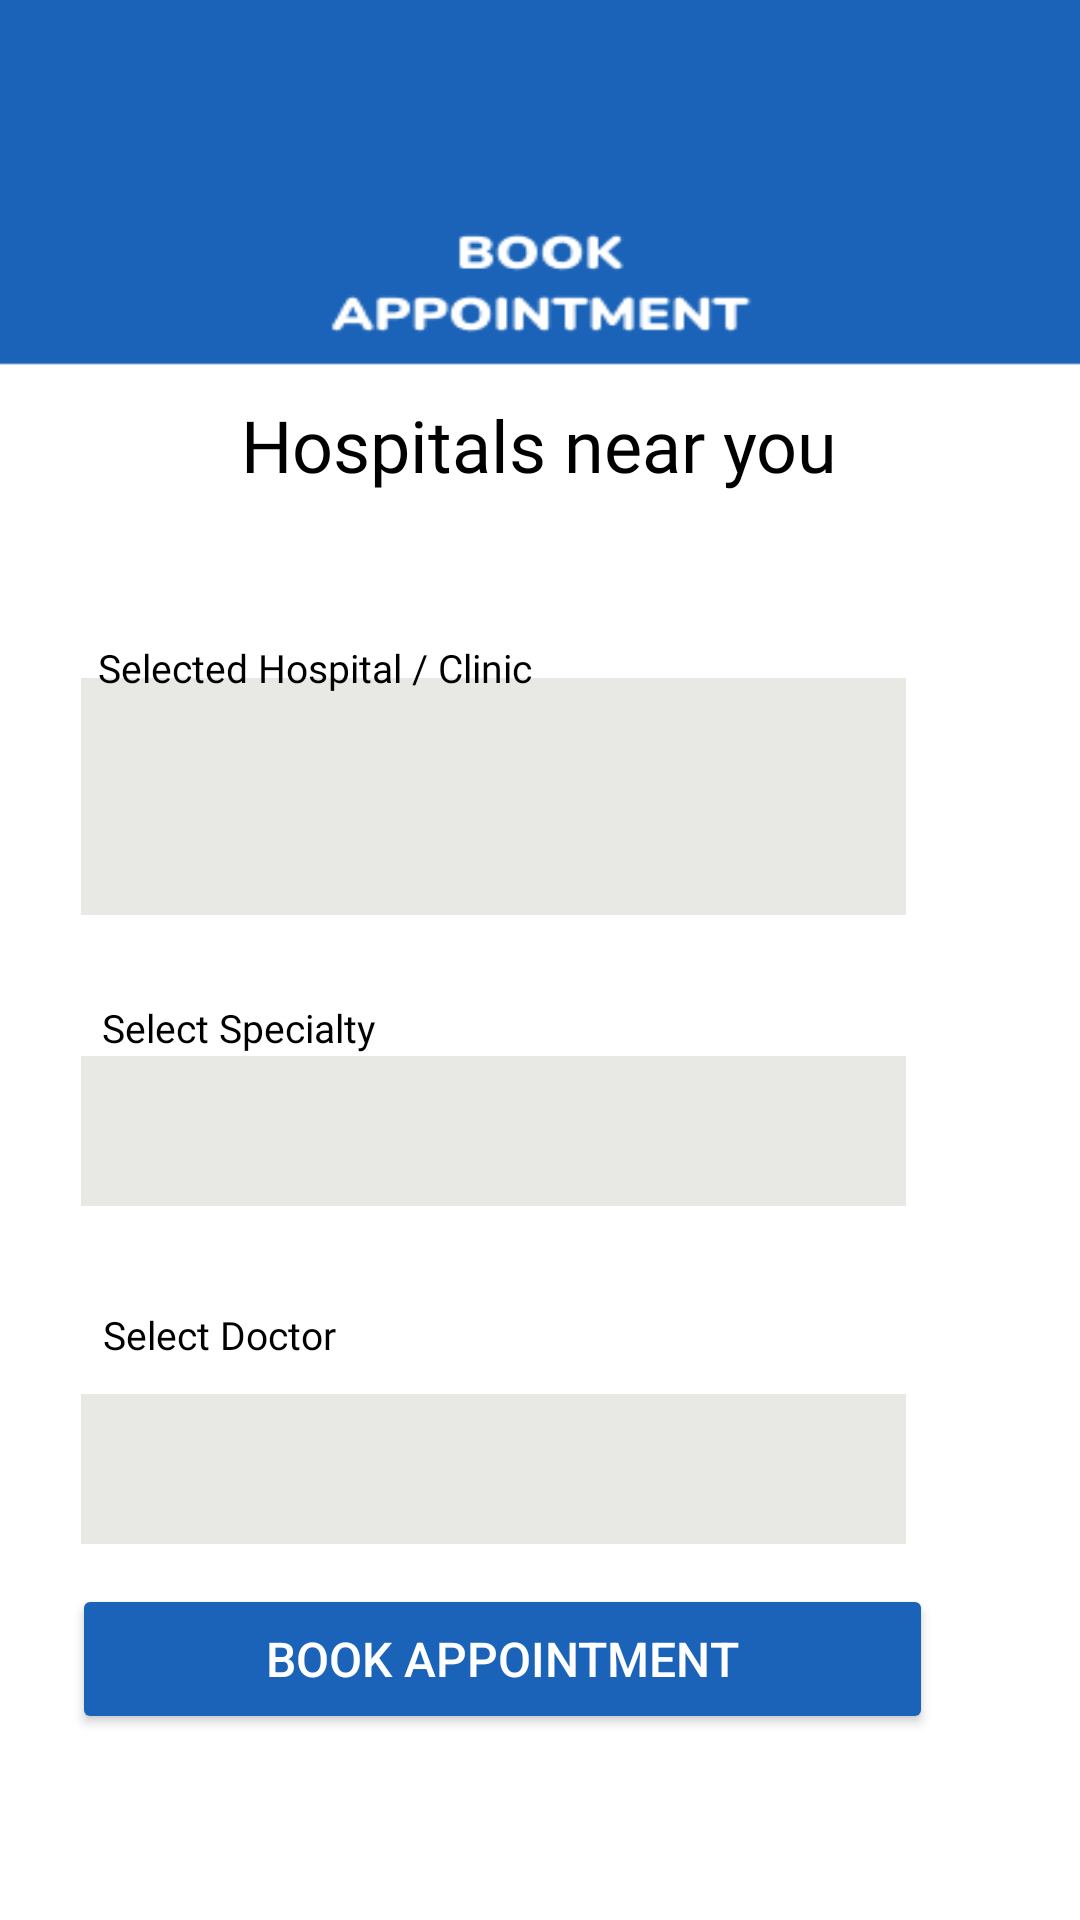

Layout XML and referenced resources for this Android screen:
<!-- AndroidManifest.xml: application theme Theme.MEDVISOR -->
<!-- res/layout/fragment_appointment.xml -->
<?xml version="1.0" encoding="utf-8"?>
<androidx.constraintlayout.widget.ConstraintLayout xmlns:android="http://schemas.android.com/apk/res/android"
    xmlns:app="http://schemas.android.com/apk/res-auto"
    xmlns:tools="http://schemas.android.com/tools"
    android:layout_width="match_parent"
    android:layout_height="match_parent"
    android:background="@drawable/bookappointmentscreen"
    android:scaleType="centerCrop"
    tools:context=".AppointmentFragment">


    <Spinner
        android:id="@+id/spinner3"
        android:layout_width="275dp"
        android:layout_height="50dp"
        android:layout_marginTop="400dp"
        android:layout_marginEnd="32dp"
        android:background="#E8E8E4"
        android:fontFamily="@font/nunito_sans_bold"
        android:minHeight="48dp"
        android:textColor="@color/black"
        android:textSize="16sp"
        app:layout_constraintBottom_toBottomOf="parent"
        app:layout_constraintEnd_toEndOf="parent"
        app:layout_constraintHorizontal_bias="0.509"
        app:layout_constraintStart_toStartOf="parent"
        app:layout_constraintTop_toTopOf="parent"
        app:layout_constraintVertical_bias="0.341" />

    <Spinner
        android:id="@+id/spinner2"
        android:layout_width="275dp"
        android:layout_height="50dp"
        android:layout_marginTop="200dp"
        android:layout_marginEnd="32dp"
        android:background="#E8E8E4"
        android:fontFamily="@font/nunito_sans_bold"
        android:minHeight="48dp"
        android:textColor="@color/black"
        android:textSize="16sp"
        app:layout_constraintBottom_toBottomOf="parent"
        app:layout_constraintEnd_toEndOf="parent"
        app:layout_constraintHorizontal_bias="0.509"
        app:layout_constraintStart_toStartOf="parent"
        app:layout_constraintTop_toTopOf="parent"
        app:layout_constraintVertical_bias="0.39" />

    <Spinner
        android:id="@+id/spinner1"
        android:layout_width="275dp"
        android:layout_height="79dp"
        android:layout_marginEnd="32dp"
        android:background="#E8E8E4"
        android:fontFamily="@font/nunito_sans_bold"
        android:minHeight="48dp"
        android:textColor="@color/black"
        android:textSize="16sp"
        app:layout_constraintBottom_toBottomOf="parent"
        app:layout_constraintEnd_toEndOf="parent"
        app:layout_constraintHorizontal_bias="0.509"
        app:layout_constraintStart_toStartOf="parent"
        app:layout_constraintTop_toTopOf="parent"
        app:layout_constraintVertical_bias="0.403" />

    <TextView
        android:id="@+id/selectspecialty"
        android:layout_width="wrap_content"
        android:layout_height="wrap_content"
        android:layout_marginTop="150dp"
        android:layout_marginEnd="32dp"
        android:fontFamily="@font/nunito_sans_bold"
        android:text="Select Specialty"
        android:textColor="@color/black"
        android:textSize="13sp"
        app:layout_constraintBottom_toBottomOf="parent"
        app:layout_constraintEnd_toEndOf="parent"
        app:layout_constraintHorizontal_bias="0.144"
        app:layout_constraintStart_toStartOf="parent"
        app:layout_constraintTop_toTopOf="parent"
        app:layout_constraintVertical_bias="0.389" />

    <TextView
        android:id="@+id/selectdoctor"
        android:layout_width="wrap_content"
        android:layout_height="wrap_content"
        android:layout_marginTop="280dp"
        android:layout_marginEnd="32dp"
        android:fontFamily="@font/nunito_sans_bold"
        android:text="Select Doctor"
        android:textColor="@color/black"
        android:textSize="13sp"
        app:layout_constraintBottom_toBottomOf="parent"
        app:layout_constraintEnd_toEndOf="parent"
        app:layout_constraintHorizontal_bias="0.137"
        app:layout_constraintStart_toStartOf="parent"
        app:layout_constraintTop_toTopOf="parent"
        app:layout_constraintVertical_bias="0.456" />

    <TextView
        android:id="@+id/selectedhospitalorclinic"
        android:layout_width="wrap_content"
        android:layout_height="wrap_content"
        android:layout_marginTop="7dp"
        android:layout_marginEnd="32dp"
        android:fontFamily="@font/nunito_sans_bold"
        android:text="Selected Hospital / Clinic"
        android:textColor="@color/black"
        android:textSize="13sp"
        app:layout_constraintBottom_toBottomOf="parent"
        app:layout_constraintEnd_toEndOf="parent"
        app:layout_constraintHorizontal_bias="0.179"
        app:layout_constraintStart_toStartOf="parent"
        app:layout_constraintTop_toTopOf="parent"
        app:layout_constraintVertical_bias="0.336" />

    <TextView
        android:id="@+id/hospitalsNearText"
        android:layout_width="wrap_content"
        android:layout_height="wrap_content"
        android:layout_marginBottom="368dp"
        android:fontFamily="@font/nunito_sans_bold"
        android:text="Hospitals near you"
        android:textColor="#000000"
        android:textSize="24dp"
        app:layout_constraintBottom_toBottomOf="parent"
        app:layout_constraintEnd_toEndOf="parent"
        app:layout_constraintHorizontal_bias="0.498"
        app:layout_constraintStart_toStartOf="parent"
        app:layout_constraintTop_toTopOf="parent"
        app:layout_constraintVertical_bias="0.551" />

    <Button
        android:id="@+id/bookapptBtn"
        android:layout_width="287dp"
        android:layout_height="50dp"
        android:backgroundTint="#1B63B8"
        android:padding="5dp"
        android:text="Book Appointment"
        android:textColor="@color/white"
        android:textSize="16dp"
        app:layout_constraintBottom_toBottomOf="parent"
        app:layout_constraintEnd_toEndOf="parent"
        app:layout_constraintHorizontal_bias="0.33"
        app:layout_constraintStart_toStartOf="parent"
        app:layout_constraintTop_toTopOf="parent"
        app:layout_constraintVertical_bias="0.895" />


</androidx.constraintlayout.widget.ConstraintLayout>
<!-- resources referenced by this layout -->
<resources>
  <!-- drawable bookappointmentscreen: png bitmap (drawable, 5833 bytes) -->
  <style name="Theme.MEDVISOR" parent="Base.Theme.MEDVISOR" />
  <style name="Base.Theme.MEDVISOR" parent="Theme.Material3.DayNight.NoActionBar">
          
          
      </style>
  <!-- not gathered from this repository: default colours our renderer supplied (Android Studio template values) -->
  <color name="black">#FF000000</color>
  <color name="white">#FFFFFFFF</color>
</resources>
